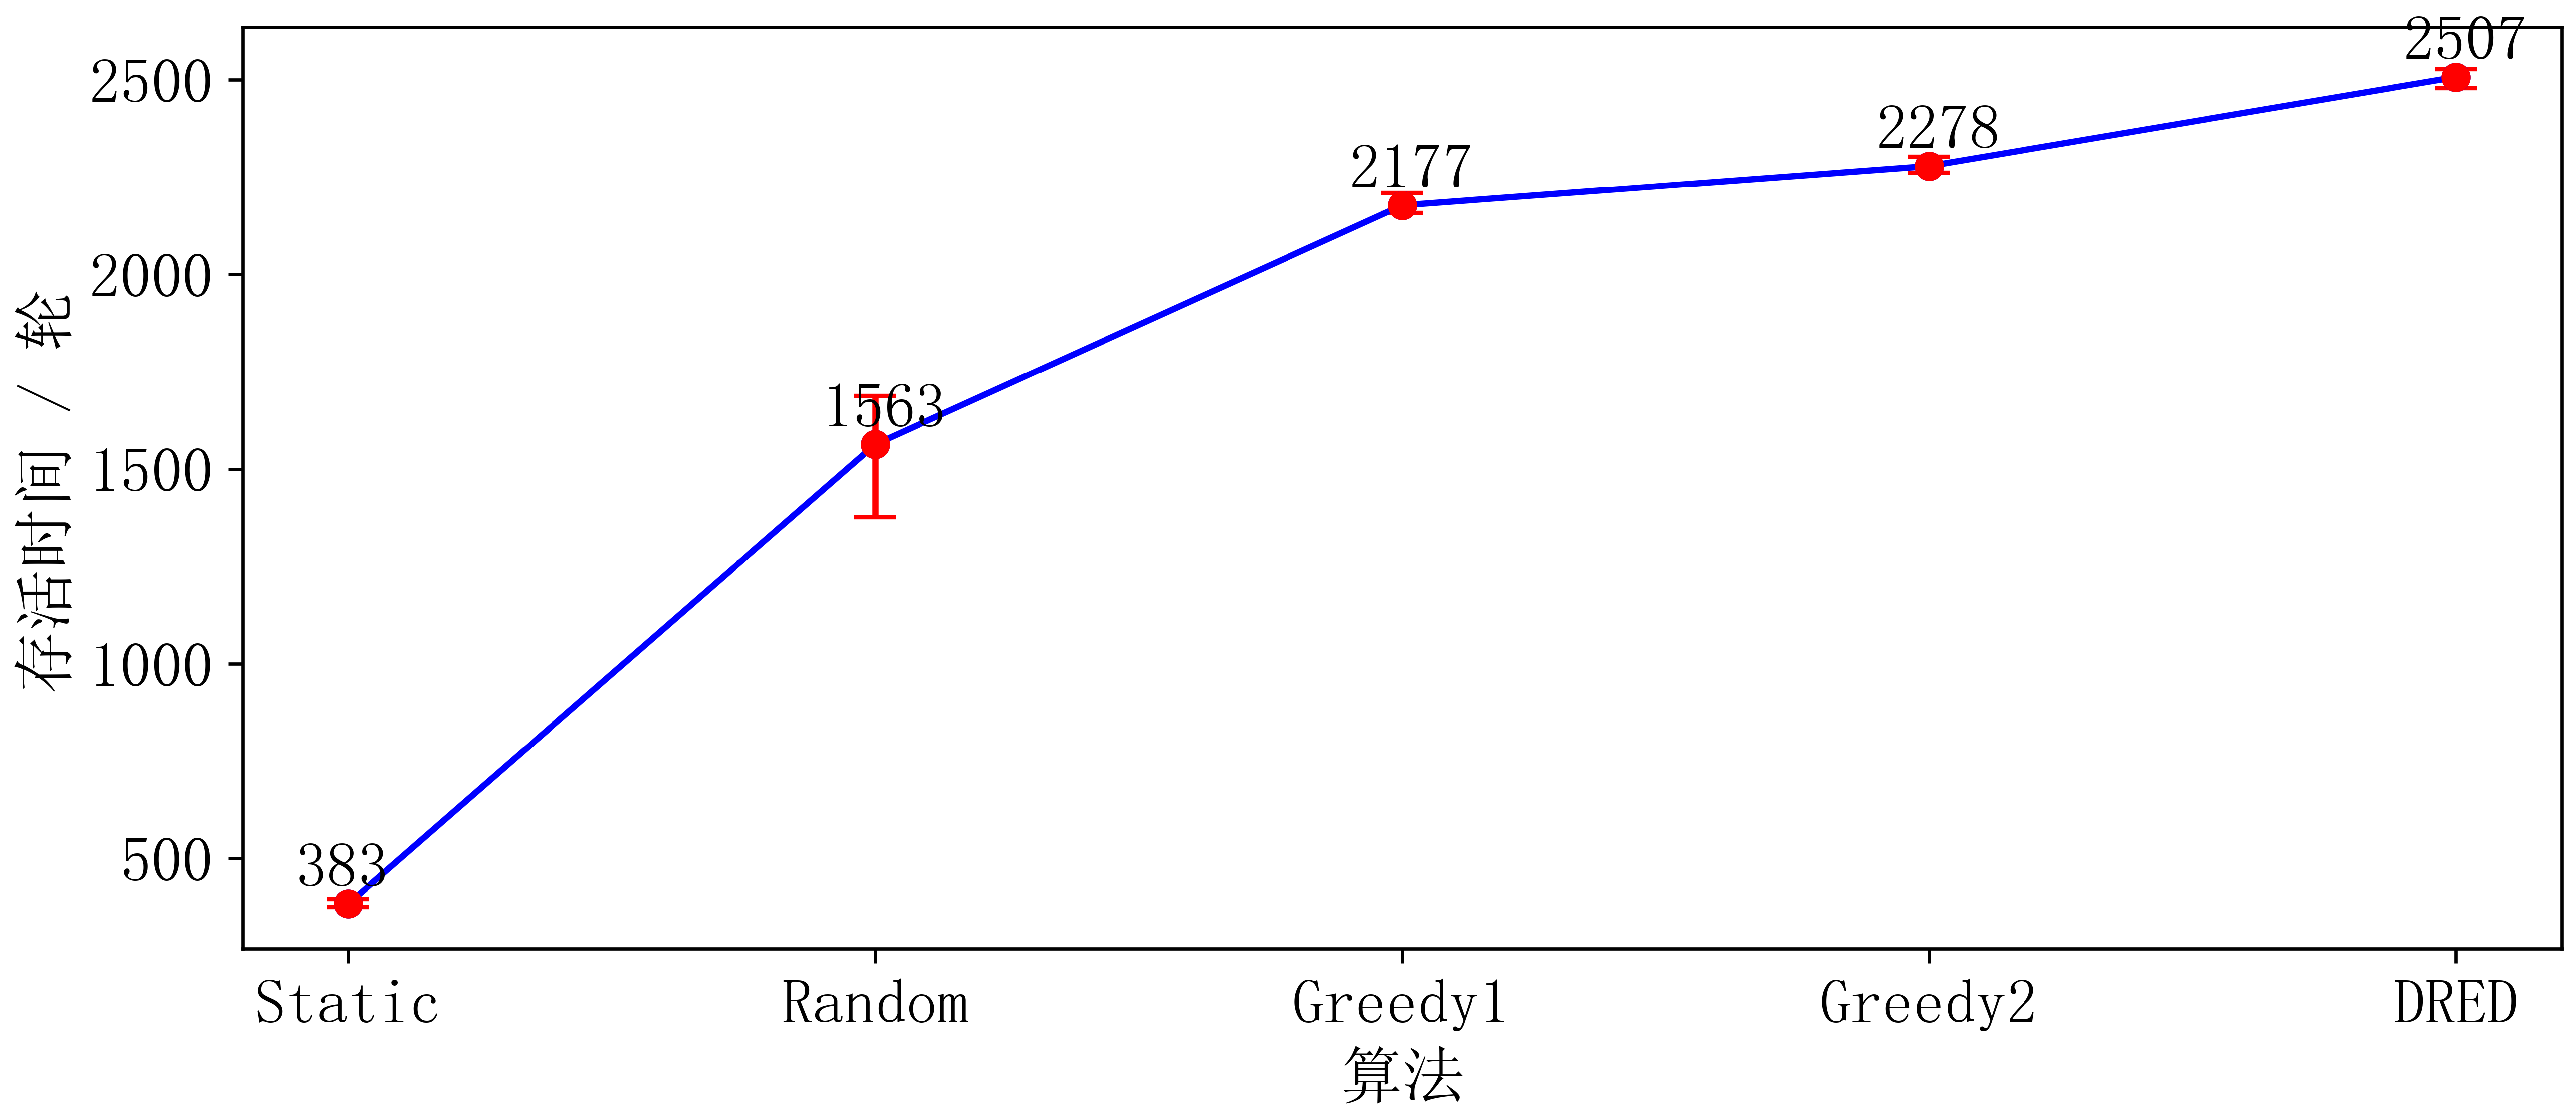

This figure's Python source:
import matplotlib.pyplot as plt
import numpy as np

plt.rcParams['font.sans-serif'] = 'SimSun'
plt.rcParams['font.serif'] = 'Times New Roman'
plt.rcParams['font.size'] = 15

plt.figure(figsize=(10,4))

algStatic = [383.5, 395, 375] # node 12（从1开始）
algRandom = [1563.5, 1688, 1377]
algGreedy1 = [2177.6, 2209, 2158]
algGreedy2 = [2278.8, 2303, 2262]
DRED = [2507.1, 2527, 2479] # seed5, 41310

print((np.array([DRED[0]-algStatic[0], DRED[0]-algRandom[0], DRED[0]-algGreedy1[0], DRED[0]-algGreedy2[0]])/
       np.array([algStatic[0], algRandom[0], algGreedy1[0], algGreedy2[0]])).tolist())

x = ["Static", "Random", "Greedy1", "Greedy2", "DRED"]
y = np.array([algStatic[0], algRandom[0], algGreedy1[0], algGreedy2[0], DRED[0]])
error_up = np.array([algStatic[1], algRandom[1], algGreedy1[1], algGreedy2[1], DRED[1]])
error_down = np.array([algStatic[2], algRandom[2], algGreedy1[2], algGreedy2[2], DRED[2]])

y_mean = [algStatic[0], algRandom[0], algGreedy1[0], algGreedy2[0], DRED[0]]
for i in range(len(x)):
    plt.text(i-0.1, y_mean[i]+45, str(int(y_mean[i])))

# 绘制误差棒图
plt.errorbar(x, y, yerr=[y-error_down,error_up-y], fmt='ro', capsize=5)
plt.plot(x, y, 'bo-')

# 设置图表标题和坐标轴标签
plt.xlabel('算法')
plt.ylabel('存活时间 / 轮')

# 显示图形
plt.savefig("lifetimeEBRP100.png", bbox_inches='tight', pad_inches=0.05, dpi=600)